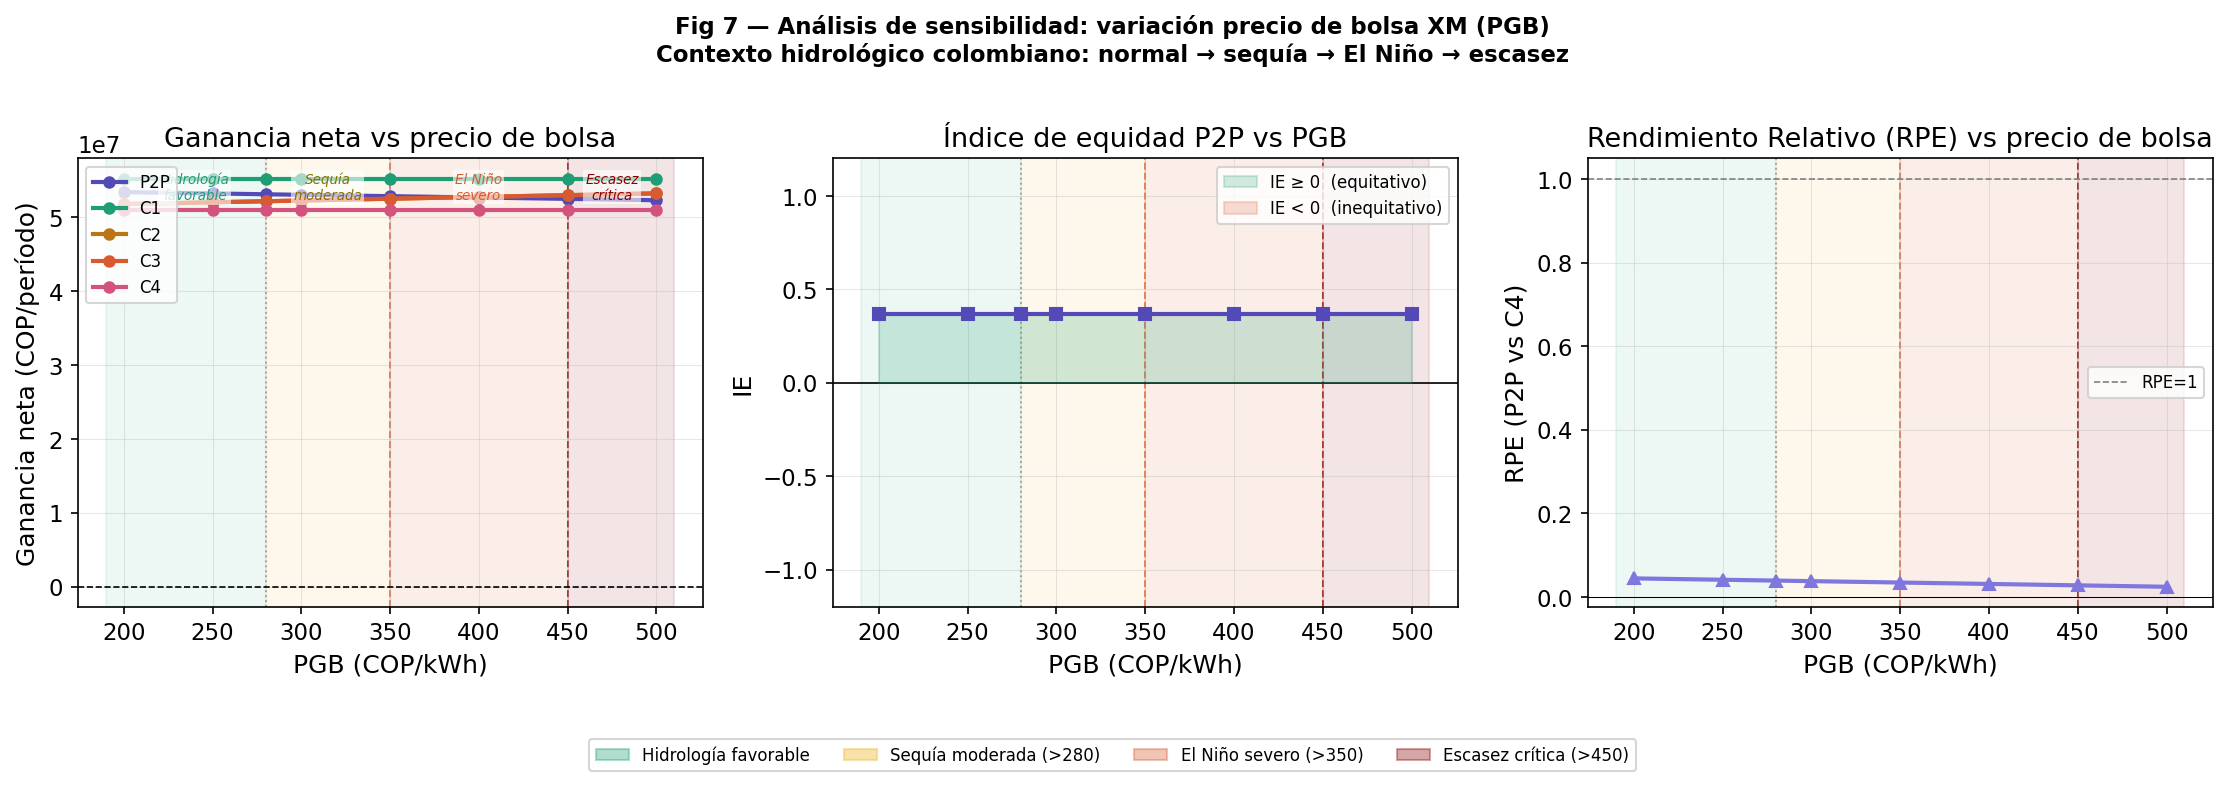

The file beside this chart, header and first rows:
pgb_COP_kWh, ganancia_P2P_COP, ganancia_C1_COP, ganancia_C2_COP, ganancia_C3_COP, ganancia_C4_COP, ie_p2p, rpe
200.0, 53367398, 55155626, 51747920, 51747920, 50980729, 0.3677, 0.04472
250.0, 53184432, 55155626, 51989167, 51989167, 50980729, 0.3677, 0.04144
280.0, 53074653, 55155626, 52133915, 52133915, 50980729, 0.3677, 0.03945
300.0, 53001466, 55155626, 52230413, 52230413, 50980729, 0.3677, 0.03813
350.0, 52818501, 55155626, 52471660, 52471660, 50980729, 0.3677, 0.03479
400.0, 52635535, 55155626, 52712906, 52712906, 50980729, 0.3677, 0.03144
450.0, 52452569, 55155626, 52954153, 52954153, 50980729, 0.3677, 0.02806
500.0, 52269604, 55155626, 53195400, 53195400, 50980729, 0.3677, 0.02466
